The GitHub repository TianjieZhang1993/RCCD contains a labelled image folder "crackdata" with 4 categories: alligator cracking, block cracks, longitudinal cracks, transverse cracks. Examples follow, each with its label.

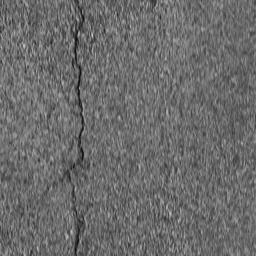
Label: longitudinal cracks

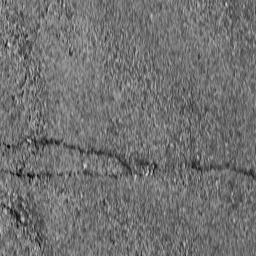
Label: transverse cracks

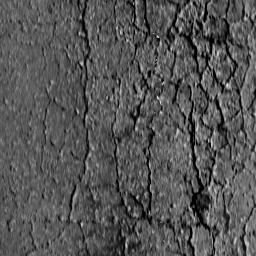
Label: alligator cracking

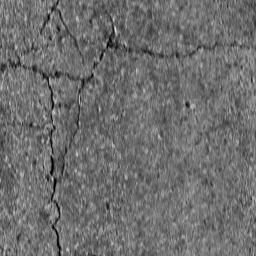
Label: block cracks

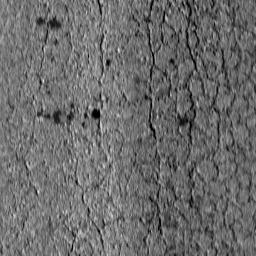
Label: alligator cracking

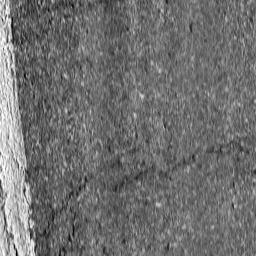
Label: transverse cracks
